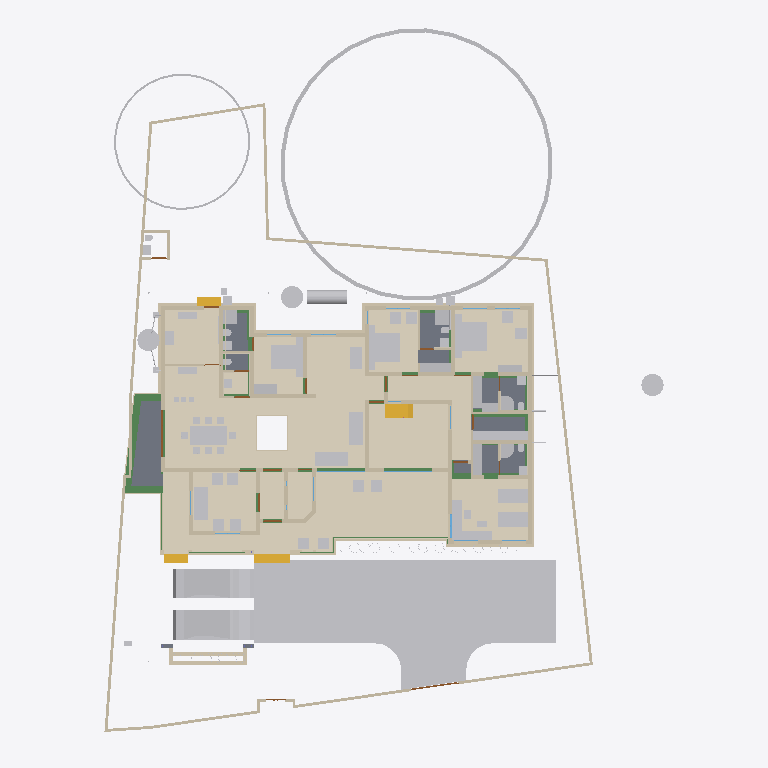
Plan cut of the same IFC building model at storey 'Plumbing' (level 0.00 m, cut at 1.40 m), seen from above with north up, elements coloured by IFC class (only those large enough to see are counted): 87 other elements (light grey), 83 walls (beige), 24 beams (green), 18 coverings (cream), 13 doors (brown), 8 slabs (grey), 4 stair flights (yellow), 3 windows (light blue). Cut surfaces are drawn darker.
Extent 35.4 m × 45.0 m × 17.7 m (x, y, z). Storeys (9): Footing at -0.87 m; 00 at 0.00 m; Verandah at 0.00 m; Plumbing at 0.00 m; GF at 0.45 m; GFLintel at 2.55 m; FF at 3.45 m; GF-E at 3.45 m; FFtop at 5.70 m. Elements (971): 275 IfcBeam, 274 IfcWall, 67 IfcFurniture, 51 IfcPipeSegment, 47 IfcCovering, 44 IfcColumn, 31 IfcWindow, 29 IfcGeographicElement, 27 IfcDoor, 21 IfcSlab, 18 IfcSanitaryTerminal, 14 IfcUnitaryEquipment.

HEADER;
FILE_DESCRIPTION(('ViewDefinition[DesignTransferView]'),'2;1');
FILE_NAME('Sreekesh.ifc','2025-07-15T10:18:57+05:30',(),(),'IfcOpenShell 0.8.3-alpha250613','Bonsai 0.8.3-alpha250613-9b8357c','Nobody');
FILE_SCHEMA(('IFC4X3'));
ENDSEC;
DATA;
#1=IFCPROJECT('0aPvmvJuf5owphcfiKWAsN',$,'My Project',$,$,$,$,(#14,#26),#9);
#30=IFCSITE('3jTVXq97zE2OZTfzZH9iYT',$,'My Site',$,$,#53,$,$,$,$,$,$,$,$);
#211744=IFCSITE('2pH2ecD1v9bgK8psTEcl$_',$,'Site',$,$,#211760,#211754,$,$,$,$,$,$,$);
#36=IFCBUILDING('3Bt1MypEf4fuqFfshm9kTs',$,'My Building',$,$,#59,$,$,$,$,$,$);
#333137=IFCBUILDING('2u05Cn$TD6OPdaLJzvNsxO',$,'GFWall',$,$,#333157,$,$,$,$,$,$);
#339211=IFCBUILDING('002Xt49mzDahM74jmffgUi',$,'GF-P',$,$,#339231,$,$,$,$,$,$);
#42=IFCBUILDINGSTOREY('3Yt8GBe1vE1Byt_$JKaQnQ',$,'GF',$,$,#7313,$,$,$,$);
#8023=IFCBUILDINGSTOREY('3LNq90aff4Xhn4xfthWyFx',$,'00',$,$,#8039,$,$,$,$);
#71986=IFCBUILDINGSTOREY('1ZF$IMkzjA5efl8XVVA8ry',$,'FFtop',$,$,#72046,$,$,$,$);
#72129=IFCBUILDINGSTOREY('1Nt2vvvNTB5u0X$NIke4ti',$,'GFLintel',$,$,#280967,$,$,$,$);
#83382=IFCBUILDINGSTOREY('2do7yjy$r1eOSN7_GxsK9f',$,'FF',$,$,#83409,$,$,$,$);
#301077=IFCBUILDINGSTOREY('1n3LFyF6X708Cvo1r86gbR',$,'Footing',$,$,#301097,$,$,$,$);
#340744=IFCBUILDINGSTOREY('0$aAKYJlj1sB8ELKRxTL7n',$,'GF-E',$,$,#340770,$,$,$,$);
#360055=IFCBUILDINGSTOREY('2kU8qRmBnF7foRmD37T33I',$,'Verandah',$,$,#360071,$,$,$,$);
#367233=IFCBUILDINGSTOREY('3r39yX7tr10xAjP1zlM9FN',$,'Plumbing',$,$,#367249,$,$,$,$);
#363541=IFCCOURSE('0hYJyXEsXANxqeScN2ddTn',$,'Course',$,$,#364727,#363556,$,$);
#330851=IFCCOVERING('3kms8ObvT2A83v6EkiQCtZ',$,'Covering',$,$,#332110,#330862,$,$);
#345031=IFCCOVERING('3RPlCoLTXEkg2LQ5VmhLHT',$,'Covering',$,$,#361378,#345042,$,$);
#339298=IFCCOVERING('0RcNbxwC1BPO6vPsSe5hv0',$,'Covering',$,$,#339326,#339309,$,$);
#158109=IFCGEOGRAPHICELEMENT('1ICn9VC11DLu$jSeyjW6na',$,'GeographicElement',$,$,#159277,#158141,$,$);
#339327=IFCCOVERING('2gdKm_COPCGQt2$pqnEIyy',$,'Covering',$,$,#339363,#339338,$,$);
#344009=IFCCOVERING('2wUE701ff3ZBcv_UhuFthK',$,'Covering',$,$,#344035,#344020,$,$);
#344036=IFCCOVERING('0d2zgKDdP8dwFGBu$GD38F',$,'Covering',$,$,#344995,#344047,$,$);
#343848=IFCCOVERING('0UuWKOFoDDYvmplRYi7h7d',$,'Covering',$,$,#343876,#343859,$,$);
#146729=IFCVEHICLE('0zRPRsukT96P6cuFPGiKs1',$,'Vehicle',$,$,#189086,#146742,$,$);
#70155=IFCVEHICLE('3fs_92XJnE9xh12t4cEAUA',$,'Vehicle',$,$,#189081,#70187,$,$);
#330794=IFCSLAB('2m4RWmARb8ng3Ygm017ww6',$,'Slab',$,$,#332135,#330805,$,$);
#343982=IFCCOVERING('3pEdpTjbjFLQ$oJNw_068r',$,'Covering',$,$,#344008,#343993,$,$);
#343931=IFCCOVERING('0kYX189Jf7CBGn9ceIdHnd',$,'Covering',$,$,#343981,#343942,$,$);
#66022=IFCWALL('2FUeR5sFb9uwjJGdeVWABU',$,'Wall',$,$,#212658,#66028,$,$);
#343877=IFCCOVERING('3Wi1uDf0TEzBEG7DUo_LFE',$,'Covering',$,$,#343903,#343888,$,$);
#330566=IFCSLAB('1KV5e4N_LAjfJ$UL2nwl3p',$,'Slab',$,$,#332115,#330577,$,$);
#330504=IFCSLAB('03xIm3ukzAoQYSdD2H4JTp',$,'Slab',$,$,#330534,#330515,$,$);
#343904=IFCCOVERING('2DZod39rv4RxPbk5$8U$JL',$,'Covering',$,$,#344990,#343915,$,$);
#90359=IFCWALL('3p_Mlr$7n7WPwtZxEevqS4',$,'Wall',$,$,#333323,#90370,$,$);
#411113=IFCFURNITURE('24hcVyXrH4tf35GE4proyw',$,'Furniture',$,$,#412590,#411112,$,$);
#330654=IFCSLAB('0zeqns1fb6GQhZZBUNJUl9',$,'Slab',$,$,#332120,#330665,$,$);
#330623=IFCSLAB('2hl_cfSjf0sAYKs4IehkNU',$,'Slab',$,$,#330653,#330634,$,$);
#411894=IFCFURNITURE('1aP3zeWsL0ZQXEuRipuWXs',$,'Furniture',$,$,#412425,#411893,$,$);
#158156=IFCGEOGRAPHICELEMENT('2JlHSkVhjCZPlJyc1W8A6K',$,'GeographicElement',$,$,#159282,#158188,$,$);
#65997=IFCWALL('1DC2$ngnnDR8Q9h6mAR0js',$,'Wall',$,$,#345521,#66003,$,$);
#406470=IFCFURNITURE('0TjK6ZDxX03eSWHk61hTjB',$,'Furniture',$,$,#412535,#406469,$,$);
#285749=IFCWALL('23M4dZECv7RPP4RWKkyrhY',$,'Wall.082',$,$,#286025,#285760,$,$);
#330680=IFCSLAB('2fqwCXX4D8Vwt6ELtzQYwL',$,'Slab',$,$,#332125,#330691,$,$);
#222195=IFCWALL('2ixJvC9dH599amejUM2w6G',$,'Wall',$,$,#293165,#222215,$,$);
#410350=IFCFURNITURE('36fJsTb99Eyh2vWH1pKTwS',$,'Furniture',$,$,#412305,#410349,$,$);
#356144=IFCCOVERING('1zMDy9b99F78g0pPFmqkhi',$,'Covering',$,$,#356212,#356160,$,$);
#3067=IFCWALL('3GZ$skLXf6OgGR8mfLciD_',$,'Wall',$,$,#333298,#3073,$,$);
#415580=IFCTANK('0zlhS4RPL7lRfPwGcdKWnU',$,'Tank',$,$,#428064,#415579,$,$);
#405120=IFCFURNITURE('1qta$LkA5AceF3Xp8O0QAN',$,'Furniture',$,$,#412435,#405119,$,$);
#332270=IFCBEAM('2xaS$r06b4vf3tMS9n7DUs',$,'Beam',$,$,#360247,#332289,$,$);
#3520=IFCWALL('1kfIyPN_b4JPSDED46DDvv',$,'Wall',$,$,#333253,#3526,$,$);
#309107=IFCWALL('01iQiyD9jF981ZNgDvXuAr',$,'Wall',$,$,#315514,#309118,$,$);
#309133=IFCWALL('2VcyNDgMn9VgDTDYN_$YR$',$,'Wall',$,$,#315096,#309144,$,$);
#406302=IFCFURNITURE('0QVhsRe3v2xh1mazg7g3pY',$,'Furniture',$,$,#412530,#406301,$,$);
#408776=IFCFURNITURE('2bin7WsULDjPeLfYKRFVAv',$,'Furniture',$,$,#412375,#408775,$,$);
#410217=IFCFURNITURE('17qZxJfnjAUwxgeyWuttn3',$,'Furniture',$,$,#412300,#410216,$,$);
#2872=IFCWALL('0VICnwrYLCM9IhHcjSiD9g',$,'Wall',$,$,#333268,#2879,$,$);
#411646=IFCFURNITURE('0T3ErBLYfCbANjLJsek21j',$,'Furniture.012',$,$,#412420,#411645,$,$);
#369916=IFCCOVERING('3HWV9OZZz6DxRQIJbYTFsv',$,'Covering',$,$,#371503,#369932,$,$);
#322593=IFCBEAM('0JThVjgLz2c8tnzX3fx6cE',$,'Beam',$,$,#323689,#322604,$,$);
#409924=IFCFURNITURE('3pKgwG2ITCbQ1PcX8XbhFK',$,'Furniture',$,$,#412455,#409923,$,$);
#18348=IFCWALL('1c7n2BYDr8yh53xvaRXxqS',$,'Wall',$,$,#333238,#18359,$,$);
#356625=IFCSTAIRFLIGHT('11NzQP0GP46gGH8bKAxyP$',$,'StairFlight',$,$,#356713,#356634,$,13,12,0.176923073255099,0.100000001490116,.STRAIGHT.);
#226167=IFCWALL('1JVywoPUH41xuuLQv_Mf23',$,'Wall.082',$,$,#226244,#226178,$,$);
#414421=IFCWASTETERMINAL('3h7h8u_I98lOH4BWXVcUCV',$,'WasteTerminal',$,$,#428069,#414420,$,$);
#414475=IFCWASTETERMINAL('1uBGk1gxzE9hTrqFRynQQB',$,'WasteTerminal',$,$,#414555,#414474,$,$);
#345472=IFCWALL('0yhntx_XHBtOwqFxJIUy0e',$,'Wall.082',$,$,#345566,#345483,$,$);
#414527=IFCWASTETERMINAL('0v1hqfc$r1$wf5R2fPkqwY',$,'WasteTerminal',$,$,#428074,#414526,$,$);
#408830=IFCFURNITURE('2gS_n6rBD4phTUvATNAFvz',$,'Furniture',$,$,#412285,#408829,$,$);
#356399=IFCCOVERING('2Adp7p7Vr1eu_pEkAkRGdd',$,'Covering',$,$,#356451,#356433,$,$);
#2959=IFCWALL('3OEI3BHmD4XPtrMwXvI884',$,'Wall',$,$,#333218,#2970,$,$);
#65947=IFCWALL('08s$eE7qfC1vtHJbeTdsNK',$,'Wall',$,$,#211965,#65953,$,$);
#41614=IFCSTAIRFLIGHT('3mjK21MVj5Wxp88atmNL9l',$,'StairFlight',$,$,#143920,#41646,$,2,1,0.150000005960464,0.25,.STRAIGHT.);
#308639=IFCWALL('0UYp14YpP1MAW0yCb4nw87',$,'Wall',$,$,#315836,#308650,$,$);
#406562=IFCFURNITURE('0CTrKXjzT4nwS33fIVpOOp',$,'Furniture',$,$,#412400,#406561,$,$);
#4009=IFCWALL('2lHSG51rHEfeNsY_Rnf304',$,'Wall',$,$,#333173,#4020,$,$);
#65878=IFCWALL('1RxXXtAKb3$uqm3spal5Ab',$,'Wall.049',$,$,#212025,#65884,$,$);
#110356=IFCWALL('3Jc2L501zCIf2lBfrewdbK',$,'Wall',$,$,#292962,#110367,$,$);
#18016=IFCWALL('2qNYwIywzDnw0eOADeB3_0',$,'Wall',$,$,#333363,#18027,$,$);
#18042=IFCWALL('3bhXUDB39FaPZW_NASdZlT',$,'Wall',$,$,#333503,#18053,$,$);
#409252=IFCFURNITURE('0_rDbuDo58VxsMmqMXWGXl',$,'Furniture',$,$,#412380,#409251,$,$);
#101757=IFCWALL('3Re5U6AfH5hRjhCU8HzlUQ',$,'Wall',$,$,#149415,#101777,$,$);
#406109=IFCFURNITURE('055N_$xmX9ZQbc0CYFtvE3',$,'Furniture',$,$,#412440,#406108,$,$);
#411564=IFCFURNITURE('0yYwZAg3jFQvkxBxQ0MGp1',$,'Furniture',$,$,#412415,#411563,$,$);
#18525=IFCWALL('2nl9frQ2v9fwHEG6jroVG1',$,'Wall',$,$,#333413,#18536,$,$);
#18672=IFCWALL('0s5YaOi8jF58ocUKtzFB68',$,'Wall',$,$,#333183,#18683,$,$);
#3151=IFCWALL('2frHB1bR9FtP23RXamn7Ko',$,'Wall',$,$,#333488,#3162,$,$);
#8133=IFCWALL('2NV9tTUID8IOq7fV7oI$I_',$,'Wall',$,$,#149410,#8144,$,$);
#18646=IFCWALL('20GHUXbGDFDBHE5XphavUy',$,'Wall',$,$,#333423,#18657,$,$);
#18392=IFCWALL('2Hkjxieqv1Fue5ySQ6NeWL',$,'Wall',$,$,#333293,#18403,$,$);
#18588=IFCWALL('0dH3P3qYrCC8jvNsEw9m9T',$,'Wall',$,$,#333478,#18599,$,$);
#309185=IFCWALL('1RTxTTrCL8QeAofqzjoycv',$,'Wall',$,$,#314935,#309196,$,$);
#18194=IFCWALL('1AbV9w0nLBfPekv$ii5eki',$,'Wall',$,$,#333348,#18205,$,$);
#327920=IFCBEAM('1u9voof95Cp8BkjJqPE6_U',$,'Beam',$,$,#360277,#327939,$,$);
#309159=IFCWALL('1V_dIHu1r0A9eGkskasoOA',$,'Wall',$,$,#316323,#309170,$,$);
#4130=IFCWALL('1AvIXg7ED1P9NhJbZDV_E1',$,'Wall',$,$,#333378,#4141,$,$);
#285691=IFCWALL('3FXX66X1H7gQUhINB1ZqHj',$,'Wall.082',$,$,#285831,#285702,$,$);
#322340=IFCBEAM('3$k90v2JXBwOG_BKNDj5UO',$,'Beam',$,$,#324461,#322351,$,$);
#411752=IFCFURNITURE('3keQdM9i5FJ9JBwmsM_Qg3',$,'Furniture',$,$,#412395,#411751,$,$);
#321351=IFCBEAM('1002koZ$TEXecTxtQvSjVq',$,'Beam',$,$,#321418,#321362,$,$);
#4072=IFCWALL('0Y3rN168r7Jxb0OqetfU7X',$,'Wall',$,$,#333448,#4083,$,$);
#329035=IFCWALL('2$n50xrj53zPnnhI4Jq0HX',$,'Wall',$,$,#360082,#329055,$,$);
#205023=IFCWALL('2UCXlaZiz9gRZ4iLCU3mzL',$,'Wall',$,$,#333473,#205034,$,$);
#356323=IFCCOVERING('0Kr30ECcLEcfNCKSKvTgbF',$,'Covering',$,$,#415779,#356375,$,$);
#41688=IFCSTAIRFLIGHT('0VcD2gJAfBIuw$lMxDzKKO',$,'StairFlight',$,$,#283276,#118718,$,2,1,0.150000005960464,0.25,.STRAIGHT.);
#79990=IFCSTAIRFLIGHT('1DnY2XVefC_QhnIFzju6yh',$,'StairFlight',$,$,#427783,#148959,$,$,$,$,$,$);
#413822=IFCSANITARYTERMINAL('1fOwUzmtv9afxOsUQO0pB7',$,'SanitaryTerminal',$,$,#428054,#413821,$,$);
#308743=IFCWALL('3Tnn_JHV999eTqU$lk38Gu',$,'Wall',$,$,#316036,#308754,$,$);
#322219=IFCBEAM('0SNQ61idv8nAn9s$w1aH4x',$,'Beam',$,$,#322295,#322230,$,$);
#16913=IFCWALL('3FSYpd1tn9SgCqZ8sPMfkT',$,'Wall',$,$,#333223,#16924,$,$);
#412886=IFCSANITARYTERMINAL('31xwdd6k9ESw7YnQ1LspId',$,'SanitaryTerminal',$,$,#414312,#412885,$,$);
#4193=IFCWALL('1S26G2gIX1gA7ikyBlvCVo',$,'Wall',$,$,#333513,#4204,$,$);
#24001=IFCWALL('3hphgpD2b28xqT53FPskSj',$,'Wall',$,$,#333408,#24012,$,$);
#413911=IFCSANITARYTERMINAL('3sA1eoE299ufpxJw1HaYmz',$,'SanitaryTerminal',$,$,#414332,#413910,$,$);
#23938=IFCWALL('0ZZEq2syzEPfO9qD2AQWDv',$,'Wall',$,$,#333523,#23949,$,$);
#411257=IFCFURNITURE('3InpbPAMj2MBzrSOMYlvHV',$,'Furniture',$,$,#412460,#411256,$,$);
#414203=IFCSANITARYTERMINAL('1TZeRF9t54uwS6h95ZvvLS',$,'SanitaryTerminal',$,$,#414377,#414202,$,$);
#18431=IFCWALL('0_Fa$t1jbFZejYJKQtXQPU',$,'Wall',$,$,#334104,#18442,$,$);
#327954=IFCBEAM('0sP03oSW15$QcfoTPLiBso',$,'Beam',$,$,#360297,#327973,$,$);
#321451=IFCBEAM('3708yRWgLANO$UXD9FgLFU',$,'Beam',$,$,#321653,#321462,$,$);
#408592=IFCFURNITURE('0sWiAZchD9CQr_lkdFZUTW',$,'Furniture',$,$,#412490,#408591,$,$);
#4400=IFCWALL('2EfOldwLX0nA3x6s$146tT',$,'Wall',$,$,#333193,#4411,$,$);
#109955=IFCWALL('0m53cJKujAOwiy8OxGf4Uf',$,'Wall',$,$,#212433,#109966,$,$);
#120632=IFCWALL('2Lqjpf9Aj0Vh1iBvOWYUCR',$,'Wall',$,$,#333458,#120643,$,$);
#404434=IFCFURNITURE('3mJ1p$bc56UALxWDJNN0rm',$,'Furniture',$,$,#412360,#404433,$,$);
#406785=IFCFURNITURE('2BE9a6LpL91PCj4_J$x9Rr',$,'Furniture',$,$,#412370,#406784,$,$);
#406974=IFCFURNITURE('3zxgQVx3X9e9K7Uitk4v3$',$,'Furniture',$,$,#412405,#406973,$,$);
#407362=IFCFURNITURE('00YQdIzvr0bv6uDTc6vlmO',$,'Furniture',$,$,#412270,#407361,$,$);
#407499=IFCFURNITURE('2s9hVLrcDA5wvNZJTkkoKg',$,'Furniture',$,$,#412275,#407498,$,$);
#408078=IFCFURNITURE('0zixzxSUv7NBPjkhBn6BwL',$,'Furniture',$,$,#412540,#408077,$,$);
#408291=IFCFURNITURE('1JYWbcuBf30ORcWZXivos0',$,'Furniture',$,$,#412545,#408290,$,$);
#408977=IFCFURNITURE('0v7OEyCvr39hZF6L_IZlKk',$,'Furniture',$,$,#412495,#408976,$,$);
#409447=IFCFURNITURE('2H$5BrOv18cvst8X4y554L',$,'Furniture',$,$,#412385,#409446,$,$);
#409846=IFCFURNITURE('0dDpUaa6nCsfvkcRPls5fd',$,'Furniture',$,$,#412350,#409845,$,$);
#410686=IFCFURNITURE('18HlnwBc9DnAvKFnG7c4d9',$,'Furniture',$,$,#412585,#410685,$,$);
#412255=IFCFURNITURE('076SYXiXP7jhnOyre$gCoP',$,'Furniture',$,$,#412510,#412254,$,$);
#405275=IFCFURNITURE('0Tjm9jror8bPxG689sHAj8',$,'Furniture',$,$,#412315,#405274,$,$);
#407636=IFCFURNITURE('0VTCb1Evn558OH68N69Eaz',$,'Furniture',$,$,#412445,#407635,$,$);
#23777=IFCWALL('1ASg6knUz7cALk6Wf7iLsx',$,'Wall',$,$,#333483,#23788,$,$);
#328180=IFCWALL('0ABhG_1I127Plb3g$lDZDb',$,'Wall',$,$,#360097,#328200,$,$);
#93900=IFCBEAM('0gdpNefCnB7wAvxTxiZvHd',$,'Beam',$,$,#285184,#93911,$,$);
#4251=IFCWALL('0Bt3ZVIAf4Xxxu9dLd3uEo',$,'Wall',$,$,#333208,#4262,$,$);
#24504=IFCWALL('2_1GARUmnBv8h1fVKiMUG8',$,'Wall',$,$,#370295,#24515,$,$);
#323590=IFCBEAM('2KvW8IAv97GwnpIknpGcni',$,'Beam',$,$,#323799,#323601,$,$);
#26789=IFCDOOR('3HF$fS8tX7kw4y81dHWRkr',$,'Door',$,$,#340243,#26820,$,$,$,$,$,$);
#23640=IFCWALL('0_SaQ7wpHF8PQbZNvLqwvm',$,'Wall',$,$,#370255,#23651,$,$);
#404753=IFCFURNITURE('1ZMS8SRrzDlwZAJNK6Cc1b',$,'Furniture',$,$,#412365,#404752,$,$);
#308535=IFCWALL('1uDvQF6MrF2xTGN_X2nfwO',$,'Wall',$,$,#317173,#308546,$,$);
#415746=IFCFURNITURE('3yBfXLRlTBsgTYXSazakzr',$,'Furniture',$,$,#415789,#415761,$,$);
#116908=IFCWALL('1k3YgD4uj5vPZWbPgSVuxU',$,'Wall.049',$,$,#212306,#116919,$,$);
#323821=IFCBEAM('1t67V$RoL7uxUKYWHLvP$f',$,'Beam',$,$,#324332,#323832,$,$);
#413078=IFCSANITARYTERMINAL('3twKXpJgX3DQcQMUJPSheZ',$,'SanitaryTerminal',$,$,#426399,#413077,$,$);
#413744=IFCSANITARYTERMINAL('18z7FcoXnDNBlGLHlFK4nn',$,'SanitaryTerminal',$,$,#428059,#413743,$,$);
#427563=IFCDISTRIBUTIONCHAMBERELEMENT('33Gtg4LYL4dRVlUG3s805O',$,'DistributionChamberElement',$,$,#427597,#427572,$,$);
#414015=IFCSANITARYTERMINAL('1rHEL7fvD0LBOSYwTPUW$U',$,'SanitaryTerminal',$,$,#414367,#414014,$,$);
#427967=IFCDISTRIBUTIONCHAMBERELEMENT('1dvRniiZz1_Rv06V0B_CZj',$,'DistributionChamberElement',$,$,#427999,#427980,$,$);
#4589=IFCWALL('3bxDDefdT5ye1dowu7JjI8',$,'Wall',$,$,#370245,#4600,$,$);
#117253=IFCWALL('2NQIKohcDAsQMbNSTdACJd',$,'Wall.049',$,$,#212331,#117264,$,$);
#116735=IFCDOOR('1dZUIR_mr60wAZddeiCYTI',$,'Door',$,$,#281598,#116767,$,1.79999995231628,3.0,$,$,$);
#205235=IFCWALL('0j$uZz88bBJw4YgnSugDAy',$,'Wall',$,$,#370225,#205266,$,$);
#117002=IFCWALL('2_YAAq8JL4QhCYm3Y6yZZ5',$,'Wall.049',$,$,#212688,#117013,$,$);
#412795=IFCSANITARYTERMINAL('1n5C8zUKXDff8l5gxkv8r8',$,'SanitaryTerminal',$,$,#414307,#412794,$,$);
#412990=IFCSANITARYTERMINAL('2gt_GNNGfB4AgAa5J8C0HU',$,'SanitaryTerminal',$,$,#414302,#412989,$,$);
#413364=IFCSANITARYTERMINAL('3QJcMKfmH65Aqe43mag0dZ',$,'SanitaryTerminal',$,$,#414342,#413363,$,$);
#405329=IFCFURNITURE('2ixD7L4W9Bx8pq5JDxu0EW',$,'Furniture',$,$,#412470,#405328,$,$);
#107612=IFCWALL('1wbyz7uCHF0uVxGjaI6PCG',$,'Wall',$,$,#291943,#107632,$,$);
#332304=IFCWALL('0ZmojOdCnDxP$iDjWVcZ2G',$,'Wall',$,$,#360087,#332324,$,$);
#410087=IFCFURNITURE('3Mj6kQPeL3benu$6YWXeSq',$,'Furniture',$,$,#412580,#410086,$,$);
#328429=IFCWALL('2kbqNKfzvEQ9JHWg3KnlRz',$,'Wall',$,$,#360107,#328449,$,$);
#414286=IFCSANITARYTERMINAL('3sMlINjg19XfXurJ13QGTZ',$,'SanitaryTerminal',$,$,#414382,#414285,$,$);
#107479=IFCWALL('3KZ4OolNX49g0qDQdB_093',$,'Wall',$,$,#292929,#107499,$,$);
#317971=IFCBEAM('3QnKOgsZLCYeMSf9MWwdTD',$,'Beam',$,$,#321450,#317982,$,$);
#142855=IFCWALL('3He7Itb7P9dxU082DYUy3x',$,'Wall',$,$,#333438,#142866,$,$);
#405460=IFCFURNITURE('39rQzUohb9SQ7Lp0WcnNlZ',$,'Furniture',$,$,#412475,#405459,$,$);
#324042=IFCBEAM('3ga4rtxNr4kAohXQ6w7gaj',$,'Beam',$,$,#324091,#324053,$,$);
#96530=IFCBEAM('074gpqyLr9$vd9aSHSci_M',$,'Beam',$,$,#149012,#96541,$,$);
#72992=IFCWALL('0nKeLZCI54WeIG0cLfl1fW',$,'Wall',$,$,#368846,#73003,$,$);
#308821=IFCWALL('1i1s3DTsXFIxiXVYQrmqhu',$,'Wall',$,$,#317395,#308832,$,$);
#96485=IFCBEAM('28BEpp1Uf12OsJWEpQ34DU',$,'Beam',$,$,#283251,#96496,$,$);
#4282=IFCWALL('3LtaSWCE92ufRXUd3DO8_e',$,'Wall',$,$,#333358,#4293,$,$);
#408154=IFCFURNITURE('1K5CC3v$51_RkeRHCfWF1K',$,'Furniture',$,$,#412450,#408153,$,$);
#409053=IFCFURNITURE('3SbcOvQD51GhDFdMrfJy7o',$,'Furniture',$,$,#412290,#409052,$,$);
#411970=IFCFURNITURE('2nTbUK8Q9CwehFexi7HpJk',$,'Furniture',$,$,#412560,#411969,$,$);
#323884=IFCBEAM('3lhJIqjUHFKPqemc2JHxqi',$,'Beam',$,$,#323933,#323895,$,$);
#22728=IFCWALL('0eBbQlH7v64usfOLZyJNbw',$,'Wall',$,$,#370300,#22739,$,$);
#23702=IFCWALL('3vhPPX9TvFw8zHVZM78jVj',$,'Wall',$,$,#370230,#23713,$,$);
#72748=IFCWALL('1UbR72eUH7cw3XKVuvBX9f',$,'Wall',$,$,#368951,#72759,$,$);
#404963=IFCFURNITURE('1SPekBDGb9TA4zHgq_4Ldn',$,'Furniture',$,$,#412515,#404962,$,$);
#405864=IFCFURNITURE('1V48D9FGT8Xx1pSKlOl1cX',$,'Furniture',$,$,#412485,#405863,$,$);
#406012=IFCFURNITURE('1aC5$UEB9AcPnvMgV959KC',$,'Furniture',$,$,#412525,#406011,$,$);
#407224=IFCFURNITURE('0kGlwEbNv7Kf1F6tn07ou7',$,'Furniture',$,$,#412335,#407223,$,$);
#407783=IFCFURNITURE('2DMjf8i4PCAxgNjs0V5vge',$,'Furniture',$,$,#412570,#407782,$,$);
#410887=IFCFURNITURE('30UJjqf1X57hbrPqq67ADj',$,'Furniture',$,$,#412310,#410886,$,$);
#411034=IFCFURNITURE('02ETGH2AbEGReJyELOLBO1',$,'Furniture',$,$,#412505,#411033,$,$);
#411467=IFCFURNITURE('3ec0A5kG9CKQ559RQhr0JA',$,'Furniture',$,$,#412465,#411466,$,$);
#412117=IFCFURNITURE('2QBHla5wDENPk0tdrtgV4d',$,'Furniture',$,$,#412430,#412116,$,$);
#413546=IFCSANITARYTERMINAL('22ts_fh1nCU9faEipitUCJ',$,'SanitaryTerminal',$,$,#415784,#413545,$,$);
#29270=IFCWINDOW('3GxmHADO1DPPnexShW0xza',$,'Window',$,$,#339838,#99898,$,1.29999995231628,1.54999995231628,$,$,$);
#100138=IFCWINDOW('03pSbf9VzBmOfvyVNZLBl9',$,'Window',$,$,#120631,#100170,$,2.09999990463257,3.0,$,.TRIPLE_PANEL_VERTICAL.,$);
#100471=IFCWINDOW('3ly7uZN$bElgbY1ypIkt4k',$,'Window',$,$,#333468,#100484,$,2.09999990463257,3.0,$,.TRIPLE_PANEL_VERTICAL.,$);
#405621=IFCFURNITURE('3Mt86jJJP8ieSvneq7zau6',$,'Furniture',$,$,#412265,#405620,$,$);
#409648=IFCFURNITURE('2XUZmvobvC1gsAzioRJWb7',$,'Furniture',$,$,#412340,#409647,$,$);
#110674=IFCWALL('1a_hfYQo5DRgtEum677ZGl',$,'Wall',$,$,#292365,#110685,$,$);
#412694=IFCSANITARYTERMINAL('1HsJyymzXExxrUKgJyfWOJ',$,'SanitaryTerminal',$,$,#414297,#412693,$,$);
#413177=IFCSANITARYTERMINAL('0GB2bgiOH15uJz6S3YOFE7',$,'SanitaryTerminal',$,$,#428049,#413176,$,$);
#427981=IFCDISTRIBUTIONCHAMBERELEMENT('1RzgMsKKz1gR2G48BRQLOr',$,'DistributionChamberElement',$,$,#428004,#427994,$,$);
#107142=IFCSLAB('2X2MSE$PfAlPCABr99DsiG',$,'Slab',$,$,#149395,#107153,$,$);
#283125=IFCWALL('1ThztmO4DFMRf43v$jklMQ',$,'Wall',$,$,#368816,#283136,$,$);
#413276=IFCSANITARYTERMINAL('3dUWqEl719YfR1YH8rxBLs',$,'SanitaryTerminal',$,$,#414322,#413275,$,$);
#413656=IFCSANITARYTERMINAL('1oYJZEuYn6UPxzZKY4nwwf',$,'SanitaryTerminal',$,$,#414352,#413655,$,$);
#320745=IFCBEAM('3QKYyvE2D249bj17yoTvJ3',$,'Beam',$,$,#321028,#320756,$,$);
#414114=IFCSANITARYTERMINAL('0I1RpesKn5LAdjIspjhNBh',$,'SanitaryTerminal',$,$,#414372,#414113,$,$);
#282433=IFCWALL('1iQBdd0pj7x8XRK7H7syja',$,'Wall',$,$,#368836,#282444,$,$);
ENDSEC;
